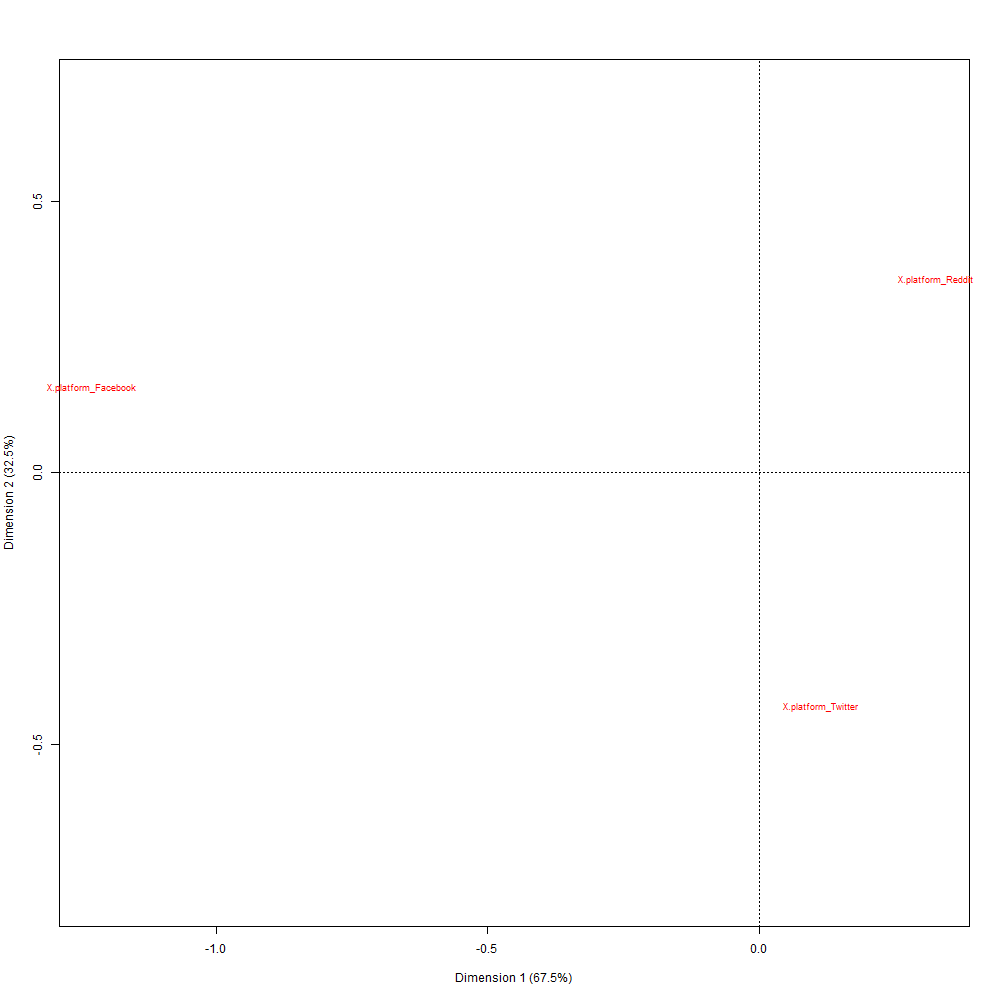

The table this chart was drawn from, first rows:
; Coord. facteur 1; Coord. facteur 2; Corr. facteur 1; Corr. facteur 2; COR -facteur 1; COR -facteur 2; CTR -facteur 1; CTR -facteur 2; mass; chi.distance; inertie
classe 1; -2,31366420395781; 0,430163211584028; -0,983151892028624; 0,182790473495029; 0,98366102842746; 0,0163389715725414; 0,818748019779632; 0,0283019356784648; 0,152950044541904; 1,23773955810531; 0,234319347973383
classe 2; 0,612421292312031; 0,96925355431628; 0,534155809111555; 0,845386048851281; 0,453799764965397; 0,546200235034603; 0,16204702848231; 0,40589650608906; 0,43205646542863; 0,482358376538549; 0,100526406464989
classe 3; 0,215122565258663; -1,16764662288965; 0,181186677236873; -0,983448721587385; 0,0659771011466367; 0,934022898853363; 0,019204951738058; 0,565801558232476; 0,414993490029466; 0,444366212270755; 0,0819451667348172
